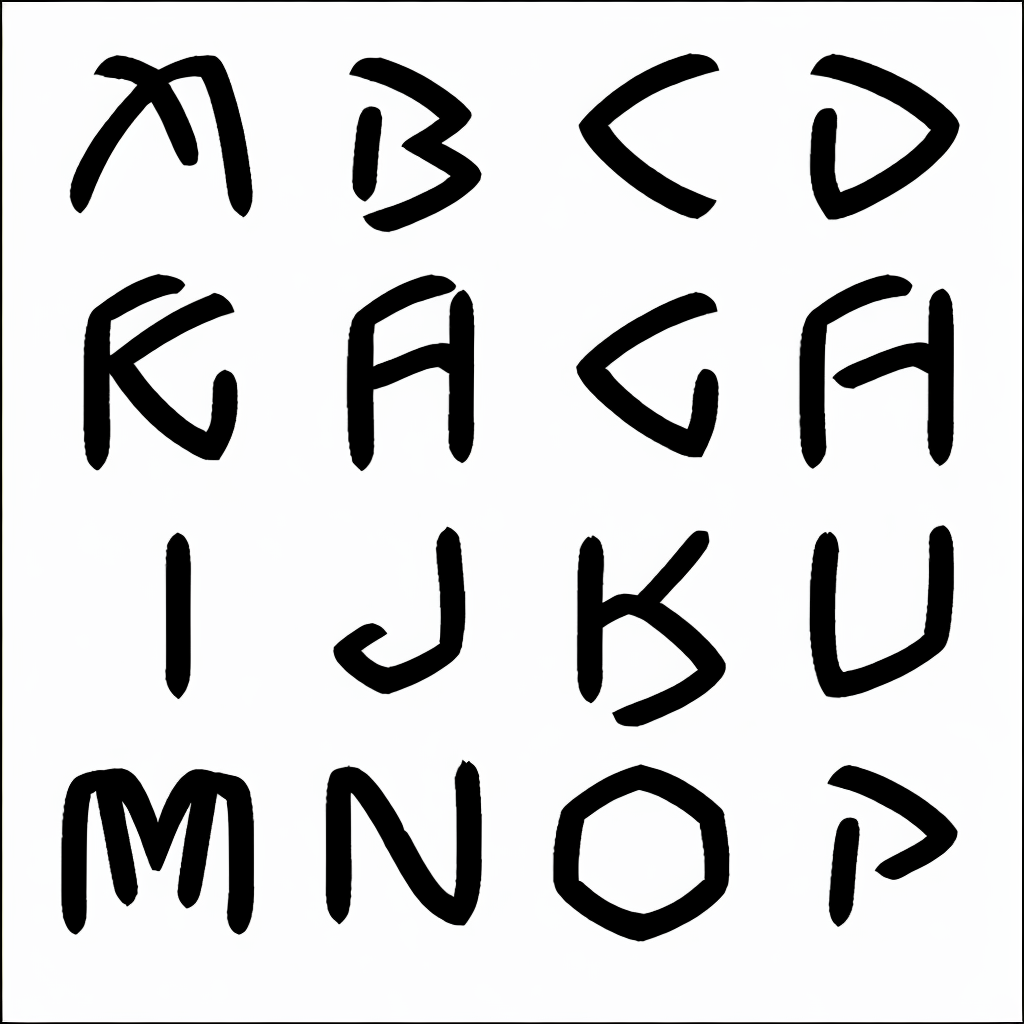
Generation parameters embedded in this image by AUTOMATIC1111 Stable Diffusion web UI or a fork of it (Forge, ...) (PNG 'parameters' text chunk):
amstrangefonts
Steps: 150, Sampler: Euler a, CFG scale: 12.5, Seed: 4143879951, Size: 1024x1024, Model hash: 3c28b0526d, Model: amstrangefonts2